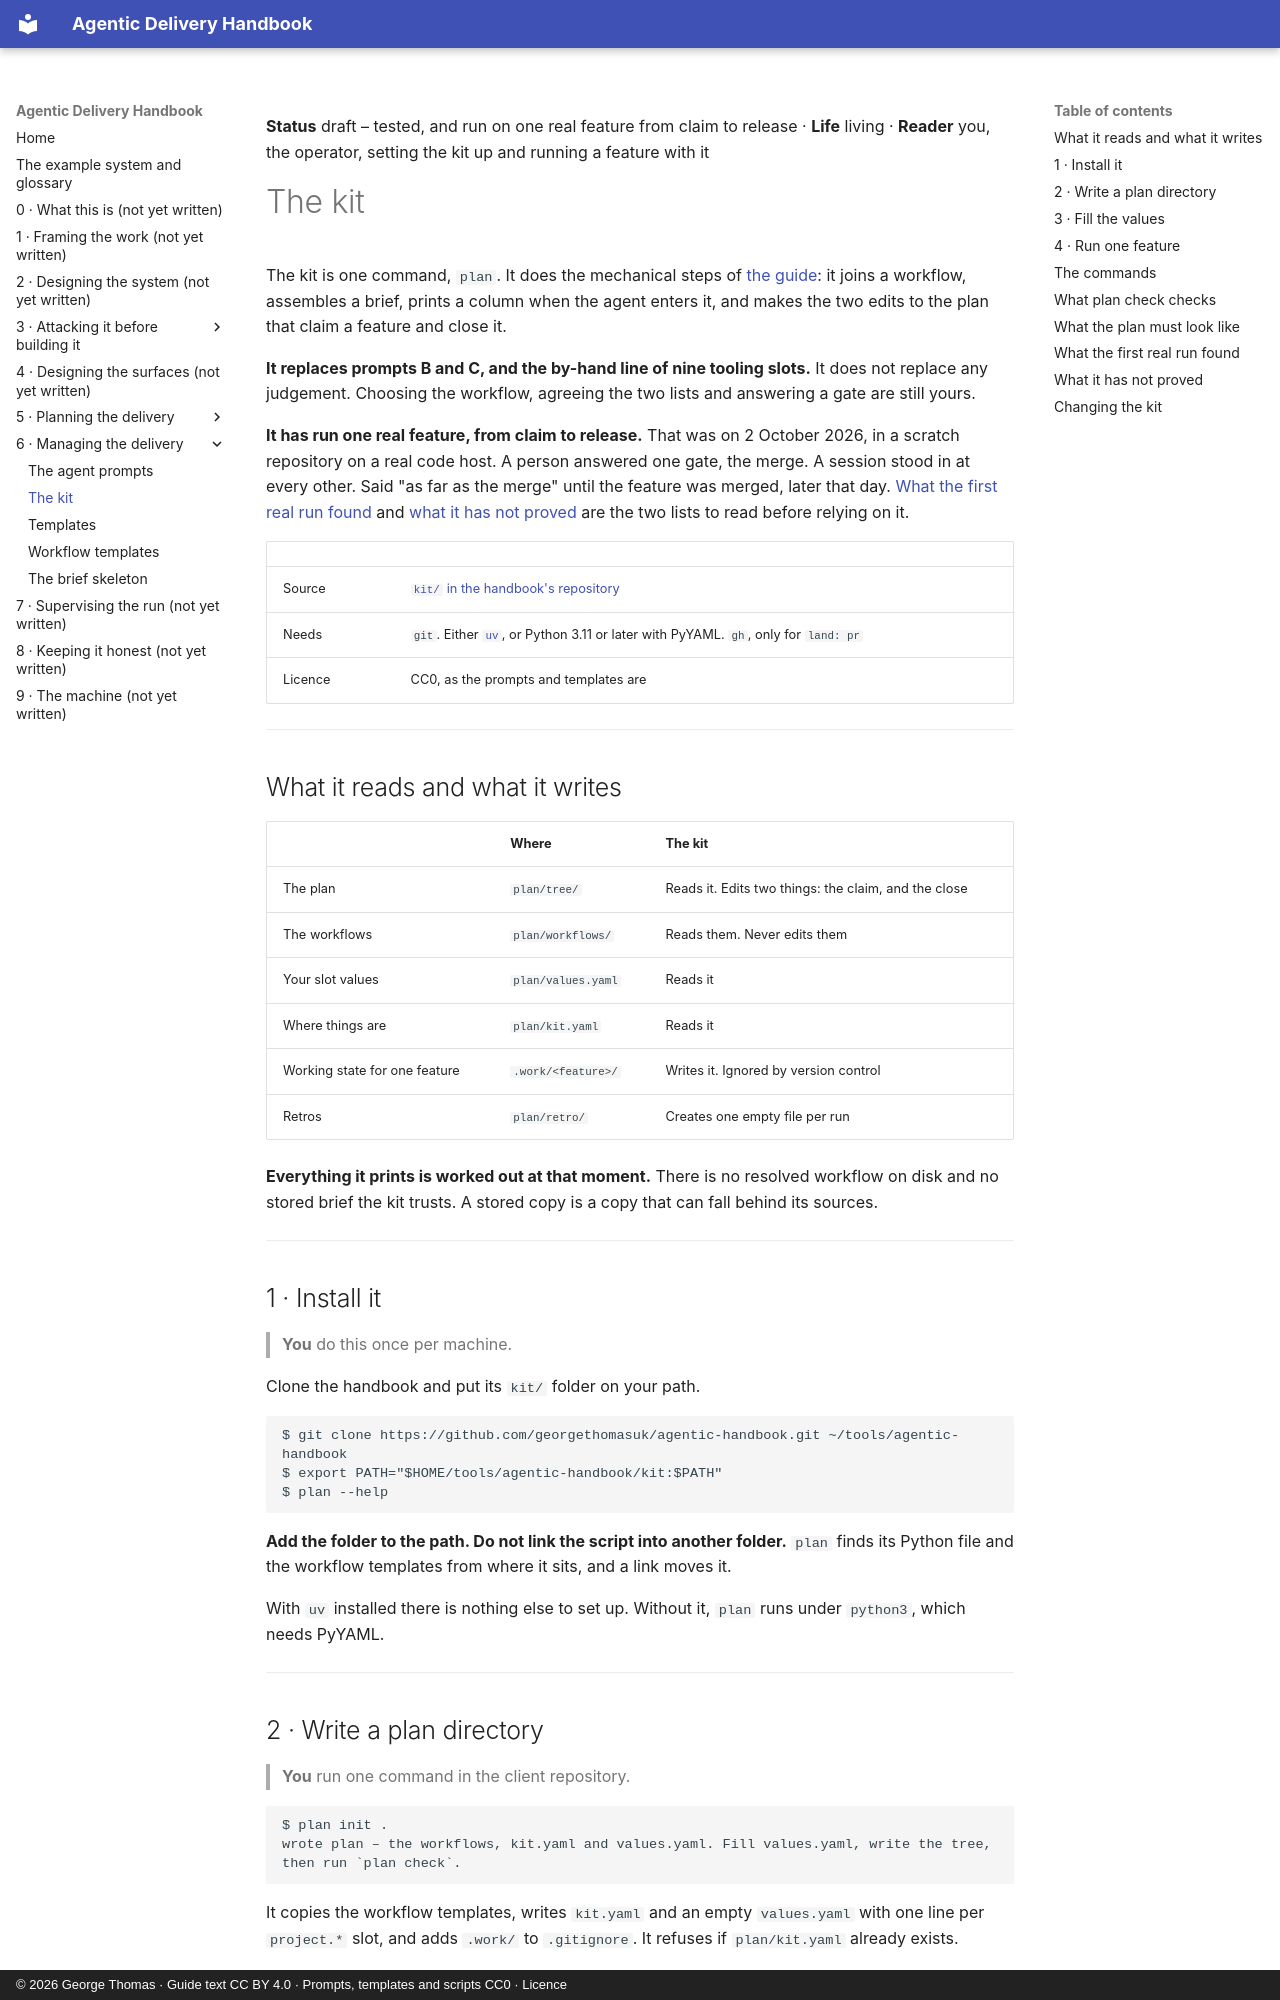

repository: georgethomasuk/agentic-handbook · page: parts/06-delivery-management/kit/index.html · generator: mkdocs · copyright: © 2026 George Thomas · Guide text CC BY 4.0 · Prompts, templates and scripts CC0 · Licence

**Status** draft – tested, and run on one real feature from claim to release · **Life** living · **Reader** you, the operator, setting the kit up and running a feature with it

# The kit

The kit is one command, `plan`. It does the mechanical steps of [the guide](./README.md): it joins a
workflow, assembles a brief, prints a column when the agent enters it, and makes the two edits to the
plan that claim a feature and close it.

**It replaces prompts B and C, and the by-hand line of nine tooling slots.** It does not replace
any judgement. Choosing the workflow, agreeing the two lists and answering a gate are still yours.

**It has run one real feature, from claim to release.** That was on 2 October 2026, in a scratch
repository on a real code host. A person answered one gate, the merge. A session stood in at every
other. Said "as far as the merge" until the feature was merged, later that day.
[What the first real run found](#what-the-first-real-run-found) and
[what it has not proved](#what-it-has-not-proved) are the two lists to read before relying on it.

| | |
|---|---|
| Source | [`kit/` in the handbook's repository](https://github.com/georgethomasuk/agentic-handbook/tree/main/kit) |
| Needs | `git`. Either [`uv`](https://docs.astral.sh/uv/), or Python 3.11 or later with PyYAML. `gh`, only for `land: pr` |
| Licence | CC0, as the prompts and templates are |

---

## What it reads and what it writes

| | Where | The kit |
|---|---|---|
| The plan | `plan/tree/` | Reads it. Edits two things: the claim, and the close |
| The workflows | `plan/workflows/` | Reads them. Never edits them |
| Your slot values | `plan/values.yaml` | Reads it |
| Where things are | `plan/kit.yaml` | Reads it |
| Working state for one feature | `.work/<feature>/` | Writes it. Ignored by version control |
| Retros | `plan/retro/` | Creates one empty file per run |

**Everything it prints is worked out at that moment.** There is no resolved workflow on disk and no
stored brief the kit trusts. A stored copy is a copy that can fall behind its sources.

---

## 1 · Install it

> **You** do this once per machine.

Clone the handbook and put its `kit/` folder on your path.

```
$ git clone https://github.com/georgethomasuk/agentic-handbook.git ~/tools/agentic-handbook
$ export PATH="$HOME/tools/agentic-handbook/kit:$PATH"
$ plan --help
```

**Add the folder to the path. Do not link the script into another folder.** `plan` finds its Python
file and the workflow templates from where it sits, and a link moves it.

With `uv` installed there is nothing else to set up. Without it, `plan` runs under `python3`, which
needs PyYAML.

---
